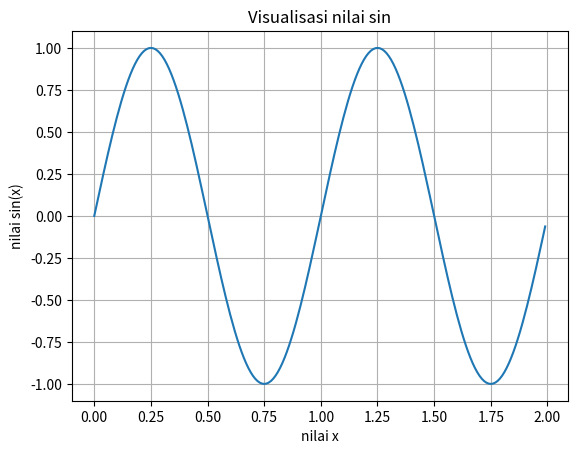
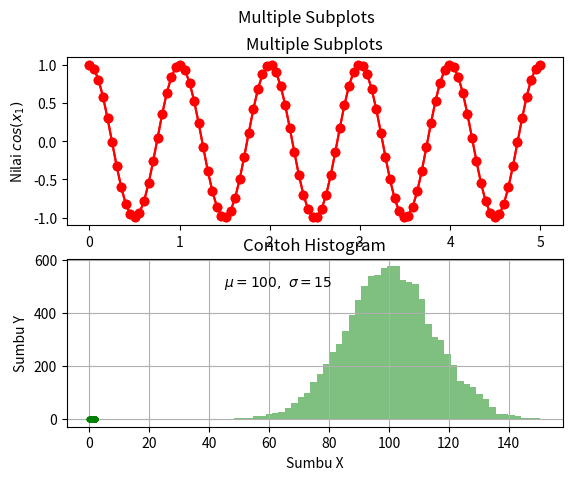
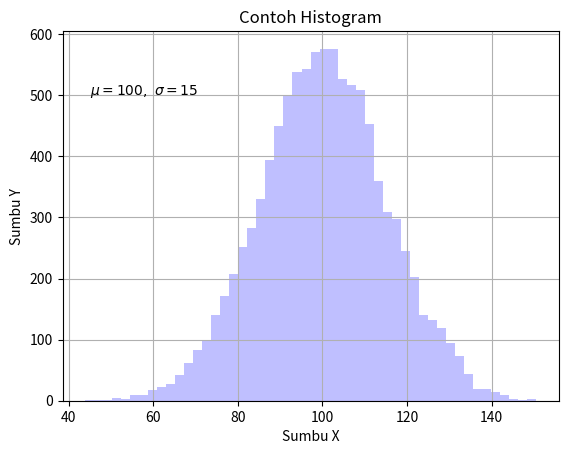

Python code for these plots, in order:
%matplotlib inline

import matplotlib
import matplotlib.pyplot as plt
import numpy as np

print(matplotlib.__version__)
print(np.__version__)

x = np.arange(0.0, 2.0, 0.01)
x

s = np.sin(2 * np.pi * x)
s

fig, ax = plt.subplots() # OO Style

ax.plot(x, s)
ax.set(xlabel='nilai x', 
       ylabel='nilai sin(x)',
       title='Visualisasi nilai sin')
ax.grid()

plt.show()

x1 = np.linspace(0.0, 5.0, 100)
x2 = np.linspace(0.0, 2.0, 100)

y1 = np.cos(2 * np.pi * x1) 
y2 = np.cos(2 * np.pi * x2)

x1

fig, (ax1, ax2) = plt.subplots(2, 1)
fig.suptitle('Multiple Subplots')

ax1.plot(x1, y1, 'ro-')
ax1.set_ylabel('Nilai $cos(x_1)$')

ax2.plot(x2, y2, 'g.-')
ax2.set_ylabel('Nilai $cos(x_2)$')

ax2.set_xlabel('Nilai x')

plt.show()

plt.subplot(2, 1, 1)
plt.plot(x1, y1, 'ro-')
plt.title('Multiple Subplots')
plt.ylabel('Nilai $cos(x_1)$')

plt.subplot(2, 1, 2)
plt.plot(x2, y2, 'g.-')
plt.ylabel('Nilai $cos(x_2)$')
plt.xlabel('Nilai $x$')

plt.show()

%matplotlib inline

import matplotlib
import matplotlib.pyplot as plt
import numpy as np

print(matplotlib.__version__)
print(np.__version__)

mu, sigma = 100, 15 # nilai mean dan nilai standard deviation

x = mu + sigma * np.random.randn(10000) # normal distribution
x

x.shape

plt.hist(x, 
         bins=50, 
         facecolor='g', 
         alpha=0.50)

plt.xlabel('Sumbu X')
plt.ylabel('Sumbu Y')
plt.title('Contoh Histogram')

plt.text(45, 500, '$\mu=100,\ \sigma=15$')
plt.grid()

plt.show()

fig, ax = plt.subplots()

ax.hist(x, 
        bins=50, 
        facecolor='b', 
        alpha=0.25)

ax.set_xlabel('Sumbu X')
ax.set_ylabel('Sumbu Y')
ax.set_title('Contoh Histogram')

ax.text(45, 500, '$\mu=100,\ \sigma=15$')
ax.grid()

plt.show()